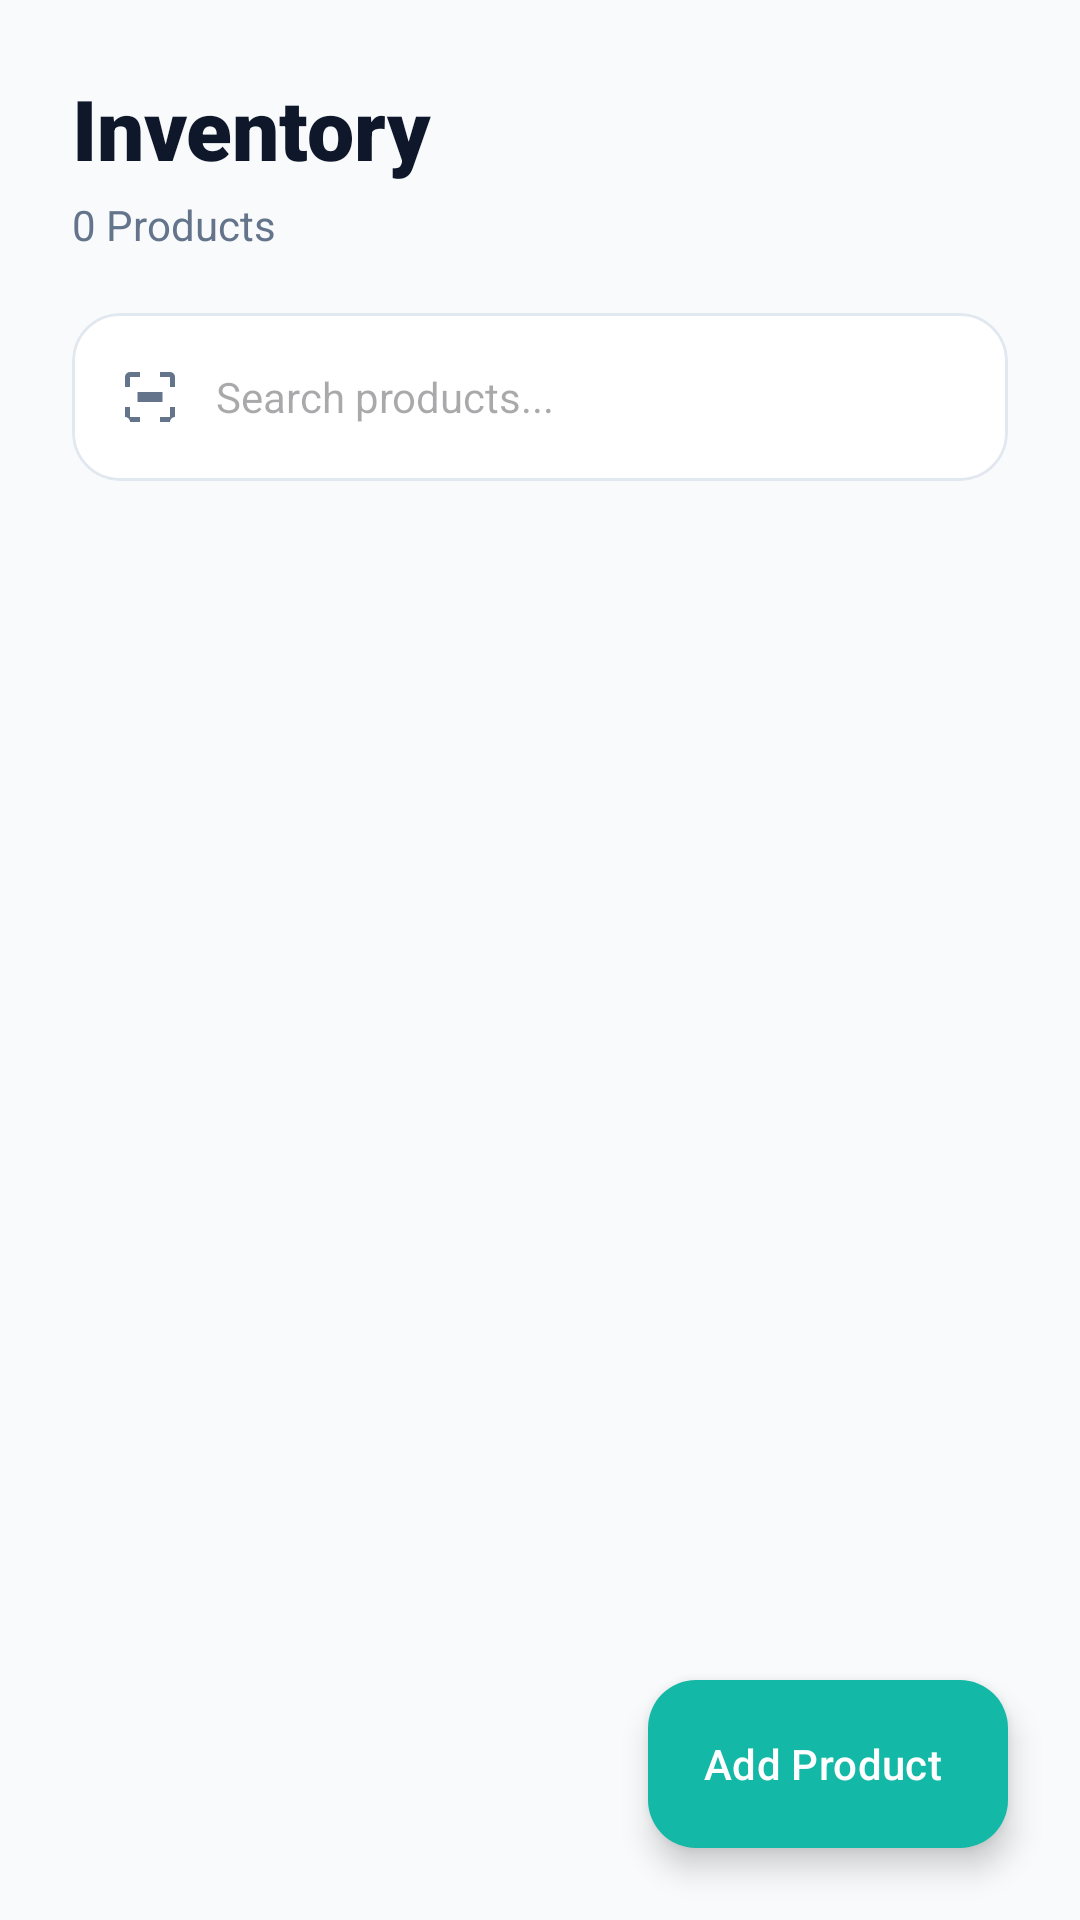

Write the Android layout XML for this screen, with the resource values it uses.
<!-- AndroidManifest.xml: application theme Theme.SariTrack -->
<!-- res/layout/fragment_products.xml -->
<?xml version="1.0" encoding="utf-8"?>
<androidx.constraintlayout.widget.ConstraintLayout
    xmlns:android="http://schemas.android.com/apk/res/android"
    xmlns:app="http://schemas.android.com/apk/res-auto"
    xmlns:tools="http://schemas.android.com/tools"
    android:layout_width="match_parent"
    android:layout_height="match_parent"
    android:background="@drawable/bg_dashboard">

    
    <LinearLayout
        android:id="@+id/headerContainer"
        android:layout_width="match_parent"
        android:layout_height="wrap_content"
        android:orientation="vertical"
        android:padding="24dp"
        app:layout_constraintTop_toTopOf="parent">

        <TextView
            android:layout_width="wrap_content"
            android:layout_height="wrap_content"
            android:text="Inventory"
            android:textColor="@color/text_title"
            android:textSize="28sp"
            android:fontFamily="sans-serif-black" />

        <TextView
            android:id="@+id/tvProductCount"
            android:layout_width="wrap_content"
            android:layout_height="wrap_content"
            android:text="0 Products"
            android:textColor="@color/text_body"
            android:textSize="14sp"
            android:layout_marginTop="4dp" />

        
        <com.google.android.material.card.MaterialCardView
            android:layout_width="match_parent"
            android:layout_height="56dp"
            android:layout_marginTop="20dp"
            app:cardCornerRadius="16dp"
            app:cardElevation="0dp"
            app:cardBackgroundColor="@color/card_surface"
            app:strokeColor="@color/border_subtle"
            app:strokeWidth="1dp">

            <LinearLayout
                android:layout_width="match_parent"
                android:layout_height="match_parent"
                android:gravity="center_vertical"
                android:paddingHorizontal="16dp">

                <ImageView
                    android:layout_width="20dp"
                    android:layout_height="20dp"
                    android:src="@drawable/ic_scan"
                    app:tint="@color/text_body" />

                <EditText
                    android:id="@+id/etSearch"
                    android:layout_width="0dp"
                    android:layout_height="match_parent"
                    android:layout_weight="1"
                    android:background="@android:color/transparent"
                    android:hint="Search products..."
                    android:inputType="text"
                    android:paddingHorizontal="12dp"
                    android:textSize="14sp" />
            </LinearLayout>
        </com.google.android.material.card.MaterialCardView>
    </LinearLayout>

    
    <androidx.recyclerview.widget.RecyclerView
        android:id="@+id/rvProducts"
        android:layout_width="match_parent"
        android:layout_height="0dp"
        android:clipToPadding="false"
        android:paddingHorizontal="16dp"
        android:paddingBottom="100dp"
        app:layout_constraintBottom_toBottomOf="parent"
        app:layout_constraintTop_toBottomOf="@id/headerContainer"
        tools:listitem="@layout/item_product" />

    
    <com.google.android.material.floatingactionbutton.ExtendedFloatingActionButton
        android:id="@+id/fabAddProduct"
        android:layout_width="wrap_content"
        android:layout_height="wrap_content"
        android:layout_margin="24dp"
        android:text="Add Product"
        android:textColor="@android:color/white"
        app:icon="@drawable/ic_more"
        app:iconTint="@android:color/white"
        app:backgroundTint="#14B8A6"
        app:layout_constraintBottom_toBottomOf="parent"
        app:layout_constraintEnd_toEndOf="parent" />

</androidx.constraintlayout.widget.ConstraintLayout>
<!-- res/layout/item_product.xml (included above) -->
<?xml version="1.0" encoding="utf-8"?>
<com.google.android.material.card.MaterialCardView
    xmlns:android="http://schemas.android.com/apk/res/android"
    xmlns:app="http://schemas.android.com/apk/res-auto"
    android:layout_width="match_parent"
    android:layout_height="wrap_content"
    android:layout_margin="8dp"
    app:cardBackgroundColor="@color/card_surface"
    app:cardCornerRadius="24dp"
    app:cardElevation="6dp"
    app:strokeColor="@color/border_subtle"
    app:strokeWidth="1dp">

    <LinearLayout
        android:layout_width="match_parent"
        android:layout_height="wrap_content"
        android:orientation="vertical">

        
        <FrameLayout
            android:layout_width="match_parent"
            android:layout_height="140dp"
            android:background="@color/border_subtle">
            
            <ImageView
                android:id="@+id/ivProduct"
                android:layout_width="match_parent"
                android:layout_height="match_parent"
                android:scaleType="centerCrop"
                android:src="@drawable/logo_placeholder" />

            <View
                android:layout_width="match_parent"
                android:layout_height="match_parent"
                android:background="#1A000000" />
        </FrameLayout>

        
        <LinearLayout
            android:layout_width="match_parent"
            android:layout_height="wrap_content"
            android:orientation="vertical"
            android:padding="16dp">

            <TextView
                android:id="@+id/tvProductName"
                android:layout_width="match_parent"
                android:layout_height="wrap_content"
                android:ellipsize="end"
                android:maxLines="1"
                android:text="Product Name"
                android:textColor="@color/text_title"
                android:textSize="16sp"
                android:fontFamily="sans-serif-black" />

            
            <LinearLayout
                android:layout_width="match_parent"
                android:layout_height="wrap_content"
                android:orientation="horizontal"
                android:layout_marginTop="12dp"
                android:baselineAligned="false">
                
                <LinearLayout
                    android:layout_width="0dp"
                    android:layout_height="wrap_content"
                    android:layout_weight="1"
                    android:orientation="vertical">
                    
                    <TextView
                        android:layout_width="wrap_content"
                        android:layout_height="wrap_content"
                        android:text="PRICE"
                        android:textColor="@color/text_body"
                        android:textSize="10sp"
                        android:textStyle="bold" />
                        
                    <TextView
                        android:id="@+id/tvProductPrice"
                        android:layout_width="wrap_content"
                        android:layout_height="wrap_content"
                        android:text="₱0.00"
                        android:textColor="@color/primary_teal"
                        android:textSize="18sp"
                        android:fontFamily="sans-serif-black" />
                </LinearLayout>

                <LinearLayout
                    android:layout_width="wrap_content"
                    android:layout_height="wrap_content"
                    android:orientation="vertical"
                    android:gravity="end">
                    
                    <TextView
                        android:layout_width="wrap_content"
                        android:layout_height="wrap_content"
                        android:text="STOCK"
                        android:textColor="@color/text_body"
                        android:textSize="10sp"
                        android:textStyle="bold" />
                        
                    <TextView
                        android:id="@+id/tvProductStock"
                        android:layout_width="wrap_content"
                        android:layout_height="wrap_content"
                        android:text="12"
                        android:textColor="@color/text_title"
                        android:textSize="16sp"
                        android:fontFamily="sans-serif-black" />
                </LinearLayout>
            </LinearLayout>
            
        </LinearLayout>
    </LinearLayout>
</com.google.android.material.card.MaterialCardView>
<!-- resources referenced by this layout -->
<resources>
  <color name="border_subtle">#E2E8F0</color>
  <color name="card_surface">#FFFFFF</color>
  <color name="primary_teal">#14B8A6</color>
  <color name="text_body">#64748B</color>
  <color name="text_title">#0F172A</color>
  <!-- drawable bg_dashboard (drawable) -->
  <?xml version="1.0" encoding="utf-8"?>
  <shape xmlns:android="http://schemas.android.com/apk/res/android">
      <solid android:color="@color/dashboard_bg" />
  </shape>
  <!-- drawable ic_scan (drawable) -->
  <vector xmlns:android="http://schemas.android.com/apk/res/android"
      android:width="24dp"
      android:height="24dp"
      android:viewportWidth="24"
      android:viewportHeight="24">
      <path
          android:fillColor="#FF000000"
          android:pathData="M4,4H8V2H4A2,2 0 0,0 2,4V8H4M20,2H16V4H20V8H22V4A2,2 0 0,0 20,2M4,20H8V22H4A2,2 0 0,0 2,20V16H4M20,22H16V20H20V16H22V20A2,2 0 0,0 20,22M7,10V14H17V10H7Z" />
  </vector>
  <!-- drawable logo_placeholder (drawable) -->
  <?xml version="1.0" encoding="utf-8"?>
  <shape xmlns:android="http://schemas.android.com/apk/res/android">
      <stroke android:width="2dp" android:color="#14B8A6" />
      <solid android:color="#F0FDFA" />
      <corners android:radius="8dp" />
      <size android:width="200dp" android:height="100dp" />
  </shape>
  <style name="Theme.SariTrack" parent="Base.Theme.SariTrack" />
  <color name="dashboard_bg">#F8FAFC</color>
  <style name="Base.Theme.SariTrack" parent="Theme.Material3.DayNight.NoActionBar">
          
      </style>
</resources>
